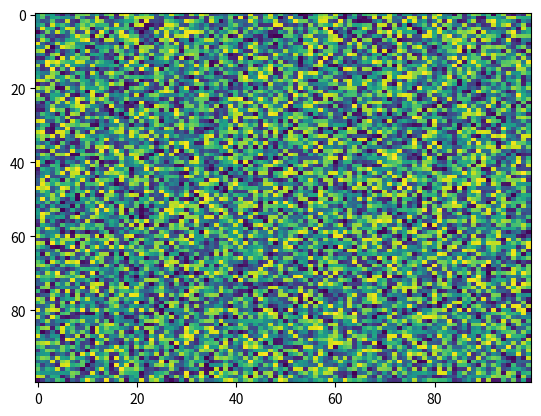

Generate this figure with matplotlib:
import matplotlib.pyplot as plt
import numpy as np
X = np.random.rand(100, 100)
plt.imshow(X, 'viridis', interpolation='nearest', aspect='auto', norm=None, alpha=None, filterrad=4.0, filternorm=True, interpolation_stage=None)
